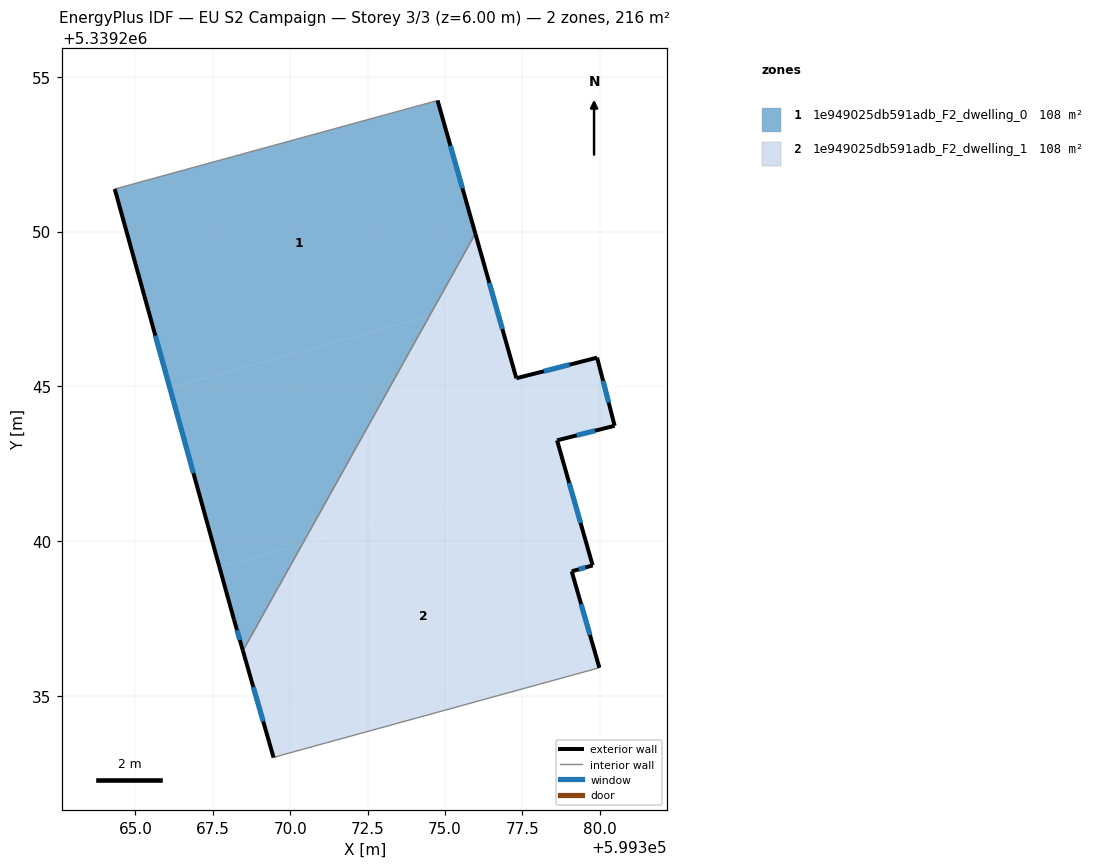
=== STOREY PLAN SPEC (per zone: floor XY polygon, exterior-wall plan segments, windows/doors) ===
zone 1: 1e949025db591adb_F2_dwelling_0  (108.2 m²)
  floor: (599374.76, 5339254.24) (599375.98, 5339249.94) (599374.50, 5339247.27) (599366.11, 5339244.95) (599364.33, 5339251.38)
  floor: (599374.50, 5339247.27) (599370.39, 5339239.90) (599367.71, 5339239.16) (599366.11, 5339244.95)
  floor: (599370.39, 5339239.90) (599368.47, 5339236.46) (599368.18, 5339237.47) (599367.71, 5339239.16)
  exterior wall: (599375.98, 5339249.94) – (599374.76, 5339254.24)  [4.5 m]
    window: (599375.56, 5339251.40) – (599375.17, 5339252.77)  [1.4 m²]
  exterior wall: (599368.18, 5339237.47) – (599368.47, 5339236.46)  [1.0 m]
    window: (599368.28, 5339237.12) – (599368.37, 5339236.80)  [0.3 m²]
  exterior wall: (599364.33, 5339251.38) – (599368.18, 5339237.47)  [14.4 m]
    window: (599365.64, 5339246.64) – (599366.87, 5339242.20)  [4.4 m²]
  interior walls: 2
zone 2: 1e949025db591adb_F2_dwelling_1  (108.2 m²)
  floor: (599375.98, 5339249.94) (599376.57, 5339247.85) (599374.50, 5339247.27)
  floor: (599379.91, 5339245.93) (599380.48, 5339243.73) (599378.62, 5339243.26) (599378.90, 5339242.26) (599370.39, 5339239.90) (599374.50, 5339247.27) (599376.57, 5339247.85) (599377.31, 5339245.26)
  floor: (599378.90, 5339242.26) (599379.77, 5339239.22) (599379.09, 5339239.03) (599379.99, 5339235.91) (599369.74, 5339233.09) (599369.46, 5339233.01) (599368.47, 5339236.46) (599370.39, 5339239.90)
  exterior wall: (599368.47, 5339236.46) – (599369.46, 5339233.01)  [3.6 m]
    window: (599368.81, 5339235.28) – (599369.12, 5339234.18)  [1.1 m²]
  exterior wall: (599377.31, 5339245.26) – (599375.98, 5339249.94)  [4.9 m]
    window: (599376.85, 5339246.85) – (599376.43, 5339248.35)  [1.5 m²]
  exterior wall: (599379.91, 5339245.93) – (599377.31, 5339245.26)  [2.7 m]
    window: (599379.03, 5339245.70) – (599378.19, 5339245.49)  [0.8 m²]
  exterior wall: (599380.48, 5339243.73) – (599379.91, 5339245.93)  [2.3 m]
    window: (599380.29, 5339244.48) – (599380.11, 5339245.18)  [0.7 m²]
  exterior wall: (599378.62, 5339243.26) – (599380.48, 5339243.73)  [1.9 m]
    window: (599379.25, 5339243.42) – (599379.85, 5339243.57)  [0.6 m²]
  exterior wall: (599379.77, 5339239.22) – (599378.62, 5339243.26)  [4.2 m]
    window: (599379.38, 5339240.59) – (599379.01, 5339241.88)  [1.3 m²]
  exterior wall: (599379.09, 5339239.03) – (599379.77, 5339239.22)  [0.7 m]
    window: (599379.32, 5339239.09) – (599379.54, 5339239.15)  [0.2 m²]
  exterior wall: (599379.99, 5339235.91) – (599379.09, 5339239.03)  [3.2 m]
    window: (599379.68, 5339236.97) – (599379.40, 5339237.97)  [1.0 m²]
  interior walls: 3

=== DERIVED (storey summary) ===
Building: EU S2 Campaign
Storey: 3 of 3  (floor level z = 6.00 m)
Storey gross floor area: 216.3 m²
Zones on this storey: 2
  - 1e949025db591adb_F2_dwelling_0: floor 108.2 m²; exterior wall 20.0 m (59.9 m²); 3 window(s) 6.1 m²; WWR 10.2%
  - 1e949025db591adb_F2_dwelling_1: floor 108.2 m²; exterior wall 23.5 m (70.4 m²); 8 window(s) 7.2 m²; WWR 10.2%
Zone adjacency (shared interzone walls):
  - 1e949025db591adb_F2_dwelling_0 ↔ 1e949025db591adb_F2_dwelling_1